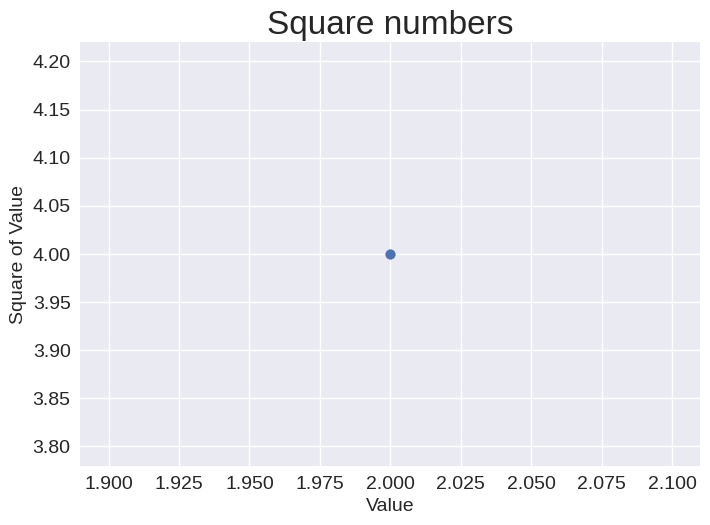

Python code for this plot:
import matplotlib.pyplot as plt

plt.style.use("seaborn-v0_8")
fig, ax = plt.subplots()
ax.scatter(2, 4)

# Set chart title and label axes.
ax.set_title("Square numbers", fontsize=24)
ax.set_xlabel("Value", fontsize=14)
ax.set_ylabel("Square of Value", fontsize=14)

# Set size of tick labels
ax.tick_params(labelsize=14)

plt.show()
